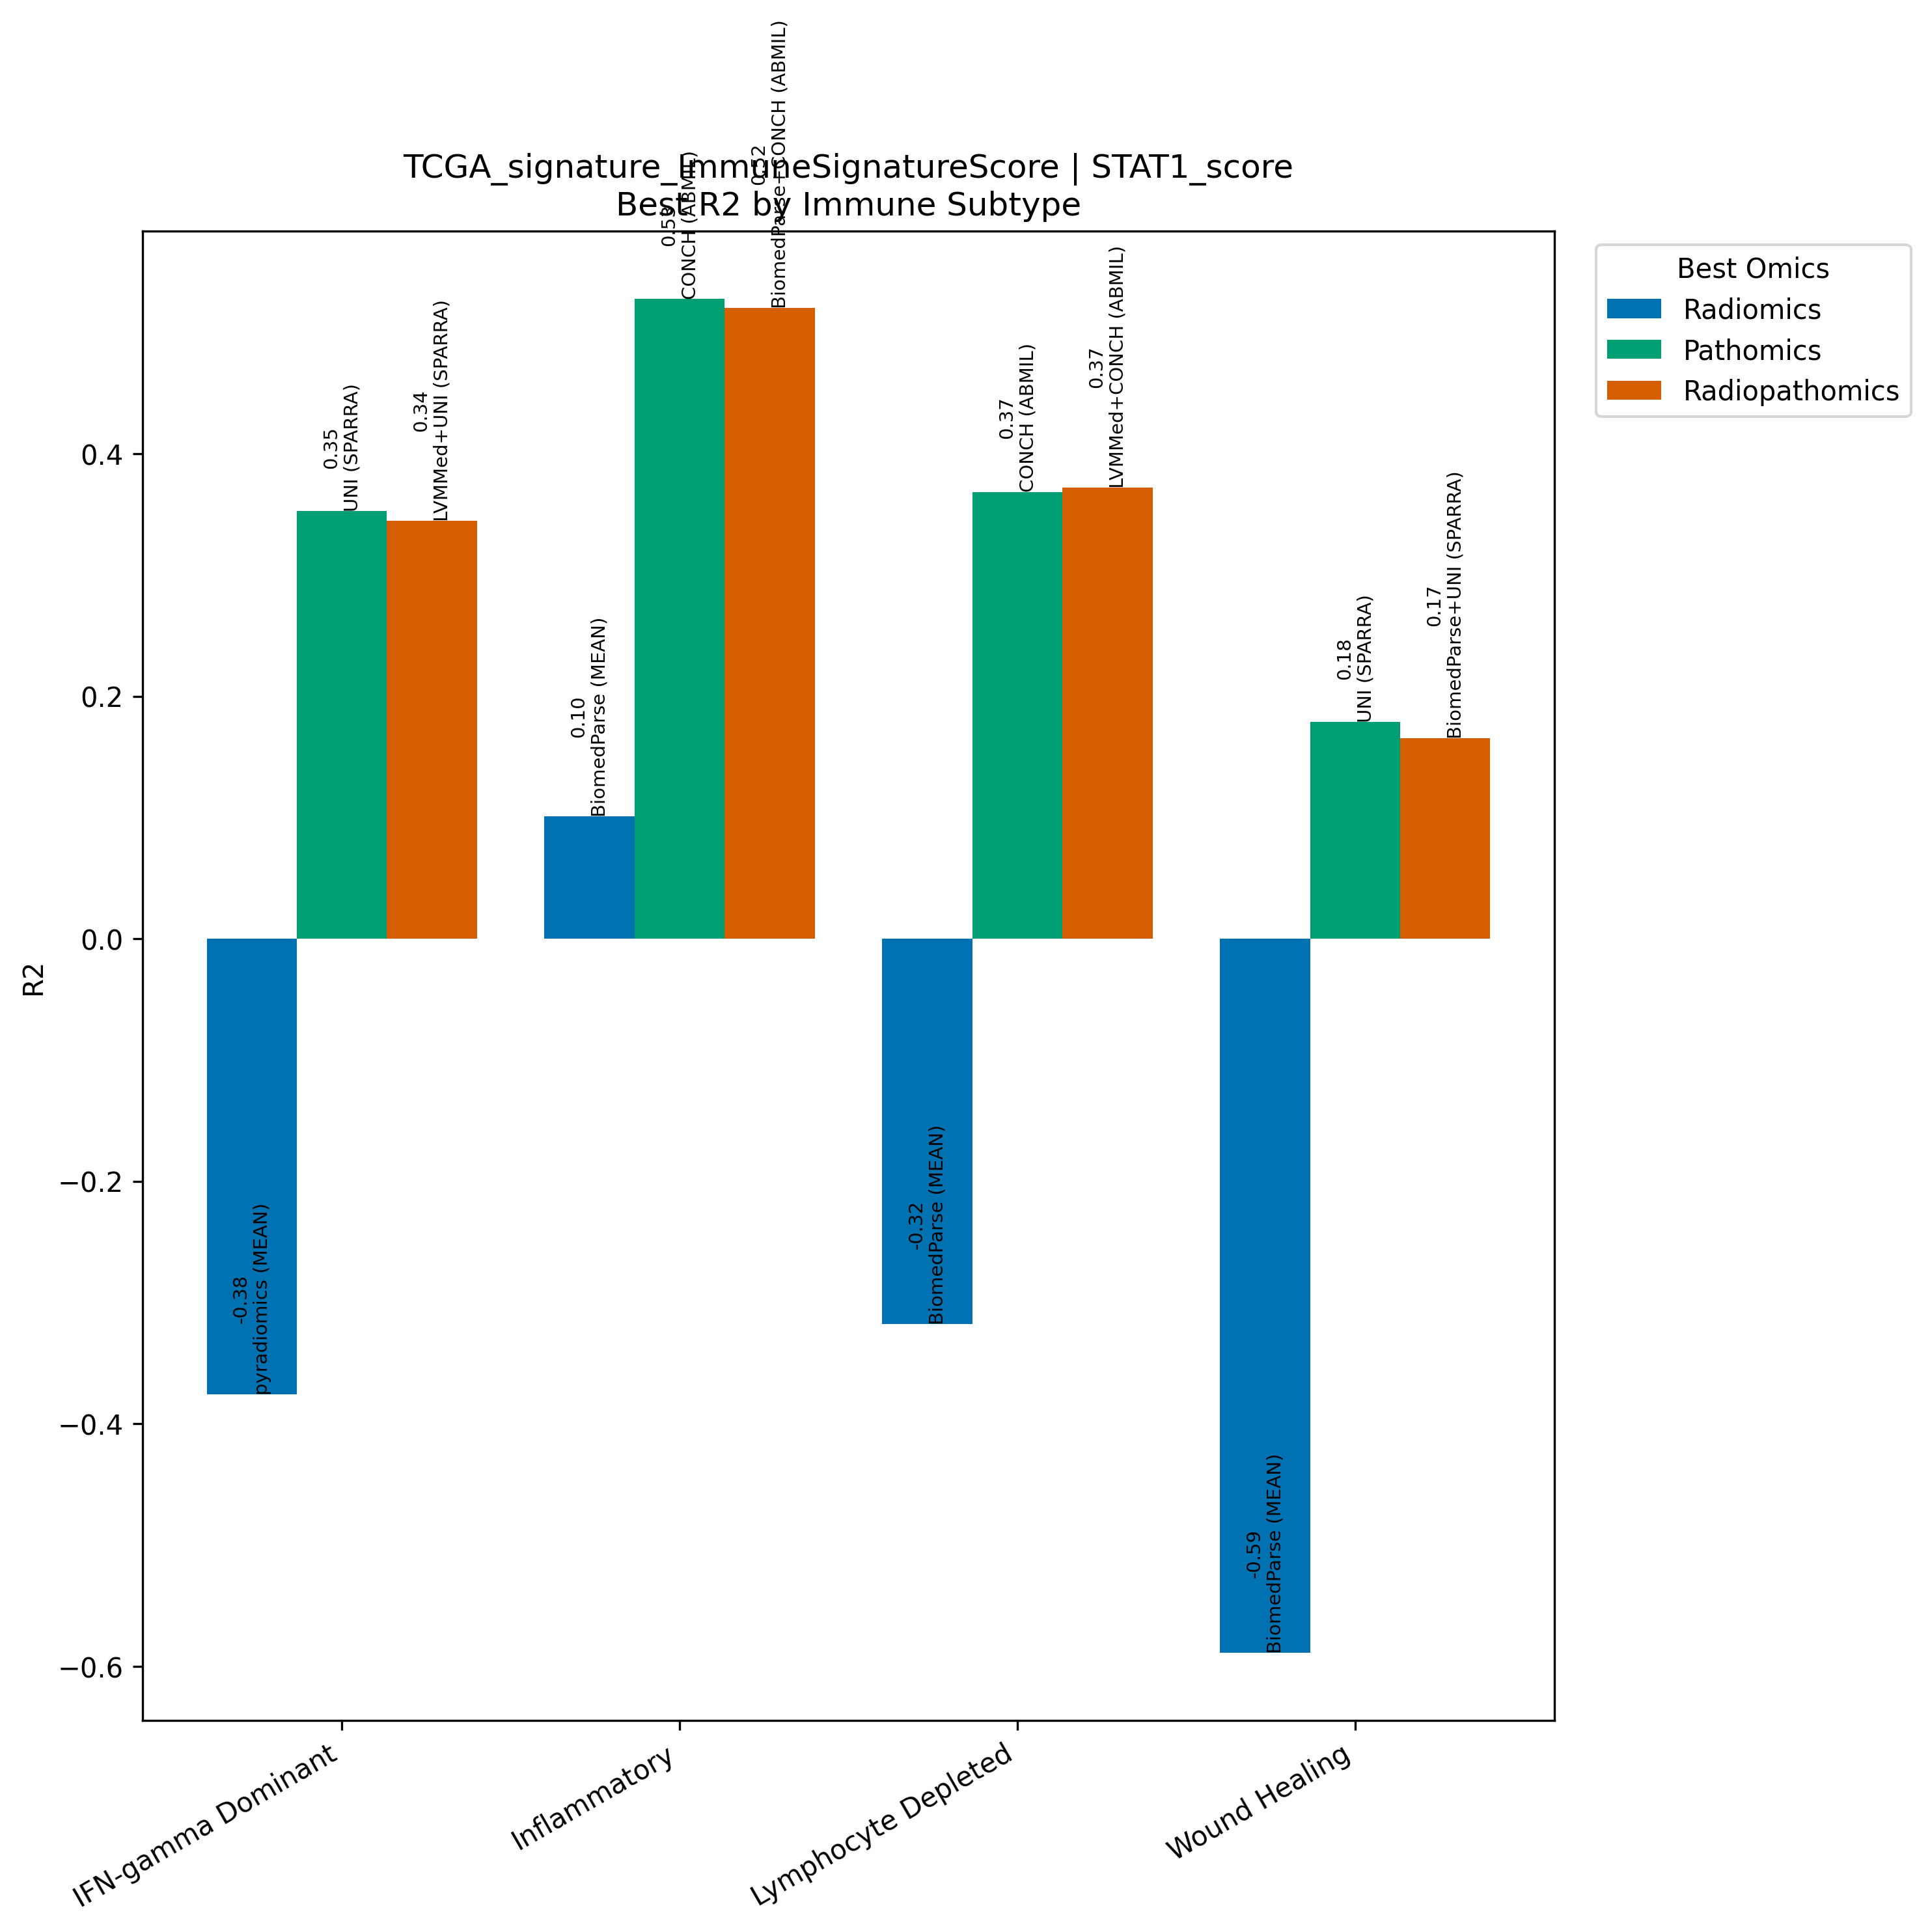

The file beside this chart, header and first rows:
Model, Omics, Subtype, R2, N
pyradiomics (MEAN), Radiomics, IFN-gamma Dominant, -0.3757, 267
UNI (SPARRA), Pathomics, IFN-gamma Dominant, 0.3527, 267
LVMMed+UNI (SPARRA), Radiopathomics, IFN-gamma Dominant, 0.3446, 267
BiomedParse (MEAN), Radiomics, Inflammatory, 0.101, 311
CONCH (ABMIL), Pathomics, Inflammatory, 0.5276, 311
BiomedParse+CONCH (ABMIL), Radiopathomics, Inflammatory, 0.5202, 311
BiomedParse (MEAN), Radiomics, Lymphocyte Depleted, -0.3179, 94
CONCH (ABMIL), Pathomics, Lymphocyte Depleted, 0.3686, 94
LVMMed+CONCH (ABMIL), Radiopathomics, Lymphocyte Depleted, 0.3719, 94
BiomedParse (MEAN), Radiomics, Wound Healing, -0.589, 214
UNI (SPARRA), Pathomics, Wound Healing, 0.1787, 214
BiomedParse+UNI (SPARRA), Radiopathomics, Wound Healing, 0.1652, 214
